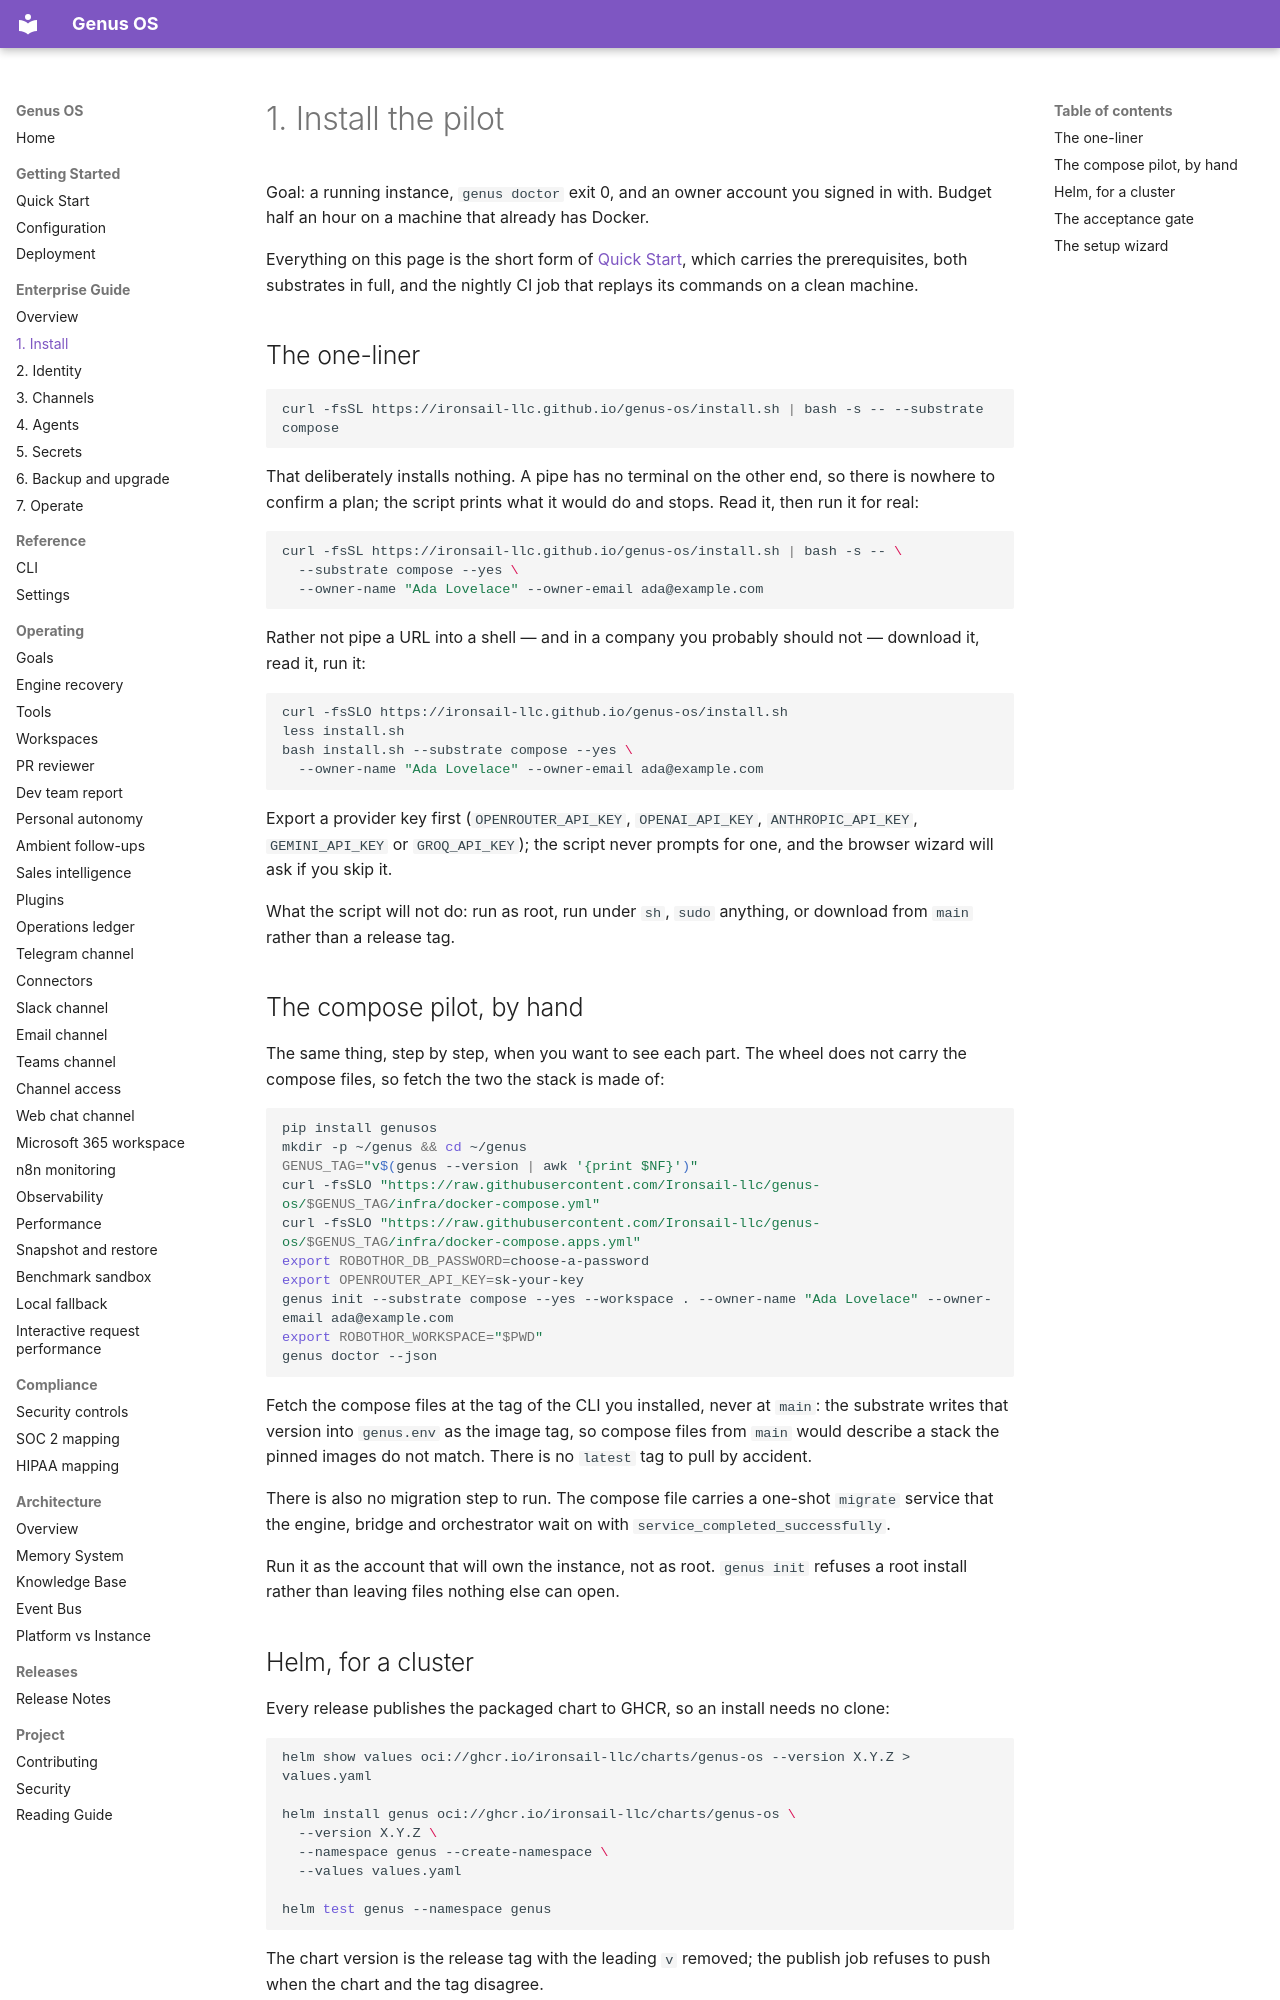

repository: Ironsail-llc/genus-os · page: enterprise/01-install/index.html · generator: mkdocs

# 1. Install the pilot

Goal: a running instance, `genus doctor` exit 0, and an owner account you
signed in with. Budget half an hour on a machine that already has Docker.

Everything on this page is the short form of [Quick Start](../quickstart.md),
which carries the prerequisites, both substrates in full, and the nightly CI
job that replays its commands on a clean machine.

## The one-liner

```bash
curl -fsSL https://ironsail-llc.github.io/genus-os/install.sh | bash -s -- --substrate compose
```

That deliberately installs nothing. A pipe has no terminal on the other end, so
there is nowhere to confirm a plan; the script prints what it would do and
stops. Read it, then run it for real:

```bash
curl -fsSL https://ironsail-llc.github.io/genus-os/install.sh | bash -s -- \
  --substrate compose --yes \
  --owner-name "Ada Lovelace" --owner-email ada@example.com
```

Rather not pipe a URL into a shell — and in a company you probably should not —
download it, read it, run it:

```bash
curl -fsSLO https://ironsail-llc.github.io/genus-os/install.sh
less install.sh
bash install.sh --substrate compose --yes \
  --owner-name "Ada Lovelace" --owner-email ada@example.com
```

Export a provider key first (`OPENROUTER_API_KEY`, `OPENAI_API_KEY`,
`ANTHROPIC_API_KEY`, `GEMINI_API_KEY` or `GROQ_API_KEY`); the script never
prompts for one, and the browser wizard will ask if you skip it.

What the script will not do: run as root, run under `sh`, `sudo` anything, or
download from `main` rather than a release tag.

## The compose pilot, by hand

The same thing, step by step, when you want to see each part. The wheel does
not carry the compose files, so fetch the two the stack is made of:

```bash
pip install genusos
mkdir -p ~/genus && cd ~/genus
GENUS_TAG="v$(genus --version | awk '{print $NF}')"
curl -fsSLO "https://raw.githubusercontent.com/Ironsail-llc/genus-os/$GENUS_TAG/infra/docker-compose.yml"
curl -fsSLO "https://raw.githubusercontent.com/Ironsail-llc/genus-os/$GENUS_TAG/infra/docker-compose.apps.yml"
export ROBOTHOR_DB_PASSWORD=choose-a-password
export OPENROUTER_API_KEY=sk-your-key
genus init --substrate compose --yes --workspace . --owner-name "Ada Lovelace" --owner-email ada@example.com
export ROBOTHOR_WORKSPACE="$PWD"
genus doctor --json
```

Fetch the compose files at the tag of the CLI you installed, never at `main`:
the substrate writes that version into `genus.env` as the image tag, so compose
files from `main` would describe a stack the pinned images do not match. There
is no `latest` tag to pull by accident.

There is also no migration step to run. The compose file carries a one-shot
`migrate` service that the engine, bridge and orchestrator wait on with
`service_completed_successfully`.

Run it as the account that will own the instance, not as root. `genus init`
refuses a root install rather than leaving files nothing else can open.
